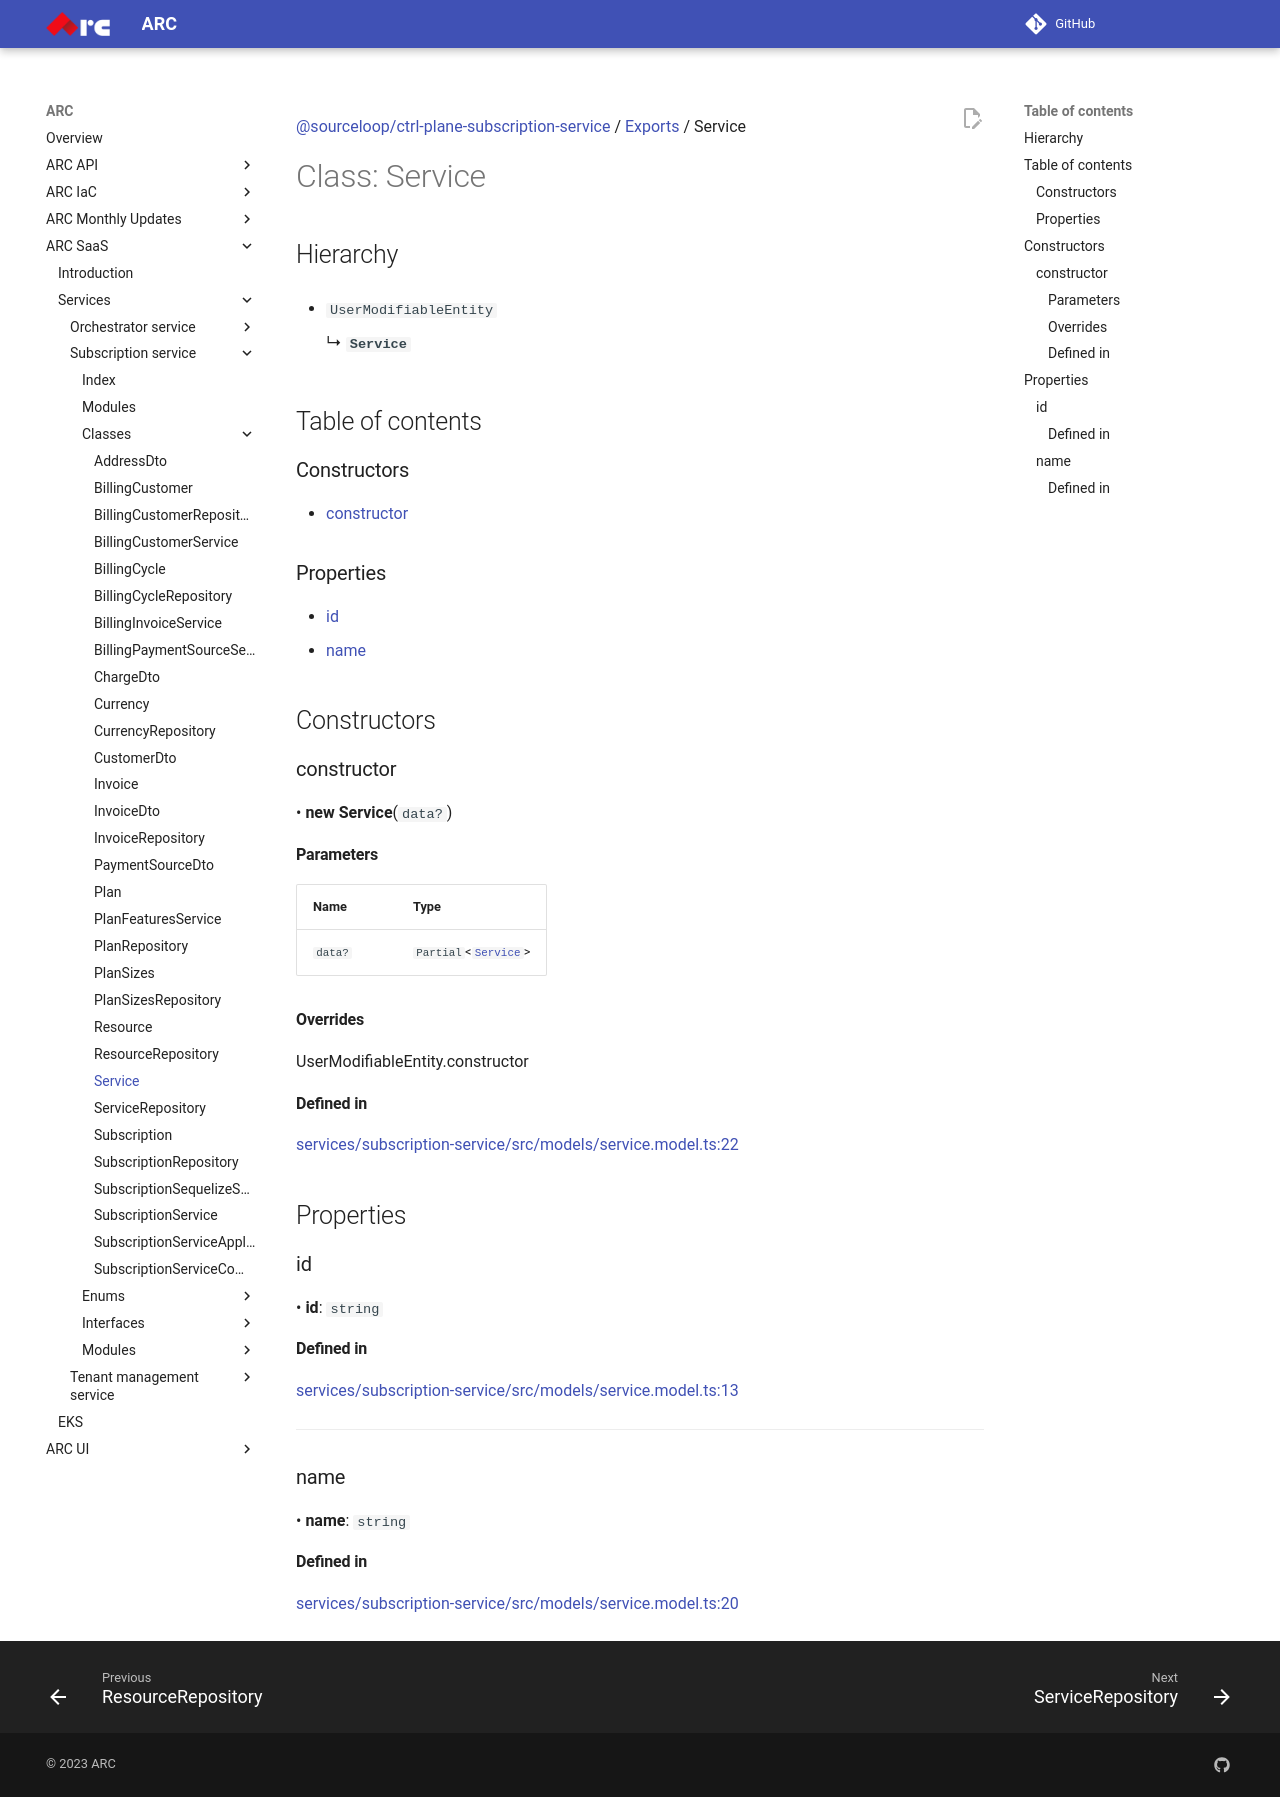

repository: sourcefuse/arc-docs · page: arc-saas-docs/services/subscription-service/classes/Service/index.html · generator: mkdocs

[@sourceloop/ctrl-plane-subscription-service](../README.md) / [Exports](../modules.md) / Service

# Class: Service

## Hierarchy

- `UserModifiableEntity`

  ↳ **`Service`**

## Table of contents

### Constructors

- [constructor](Service.md#constructor)

### Properties

- [id](Service.md#id)
- [name](Service.md#name)

## Constructors

### constructor

• **new Service**(`data?`)

#### Parameters

| Name | Type |
| :------ | :------ |
| `data?` | `Partial`<[`Service`](Service.md)\> |

#### Overrides

UserModifiableEntity.constructor

#### Defined in

[services/subscription-service/src/models/service.model.ts:22](https://github.com/sourcefuse/arc-saas/blob/27b4636/services/subscription-service/src/models/service.model.ts#L22)

## Properties

### id

• **id**: `string`

#### Defined in

[services/subscription-service/src/models/service.model.ts:13](https://github.com/sourcefuse/arc-saas/blob/27b4636/services/subscription-service/src/models/service.model.ts#L13)

___

### name

• **name**: `string`

#### Defined in

[services/subscription-service/src/models/service.model.ts:20](https://github.com/sourcefuse/arc-saas/blob/27b4636/services/subscription-service/src/models/service.model.ts#L20)
